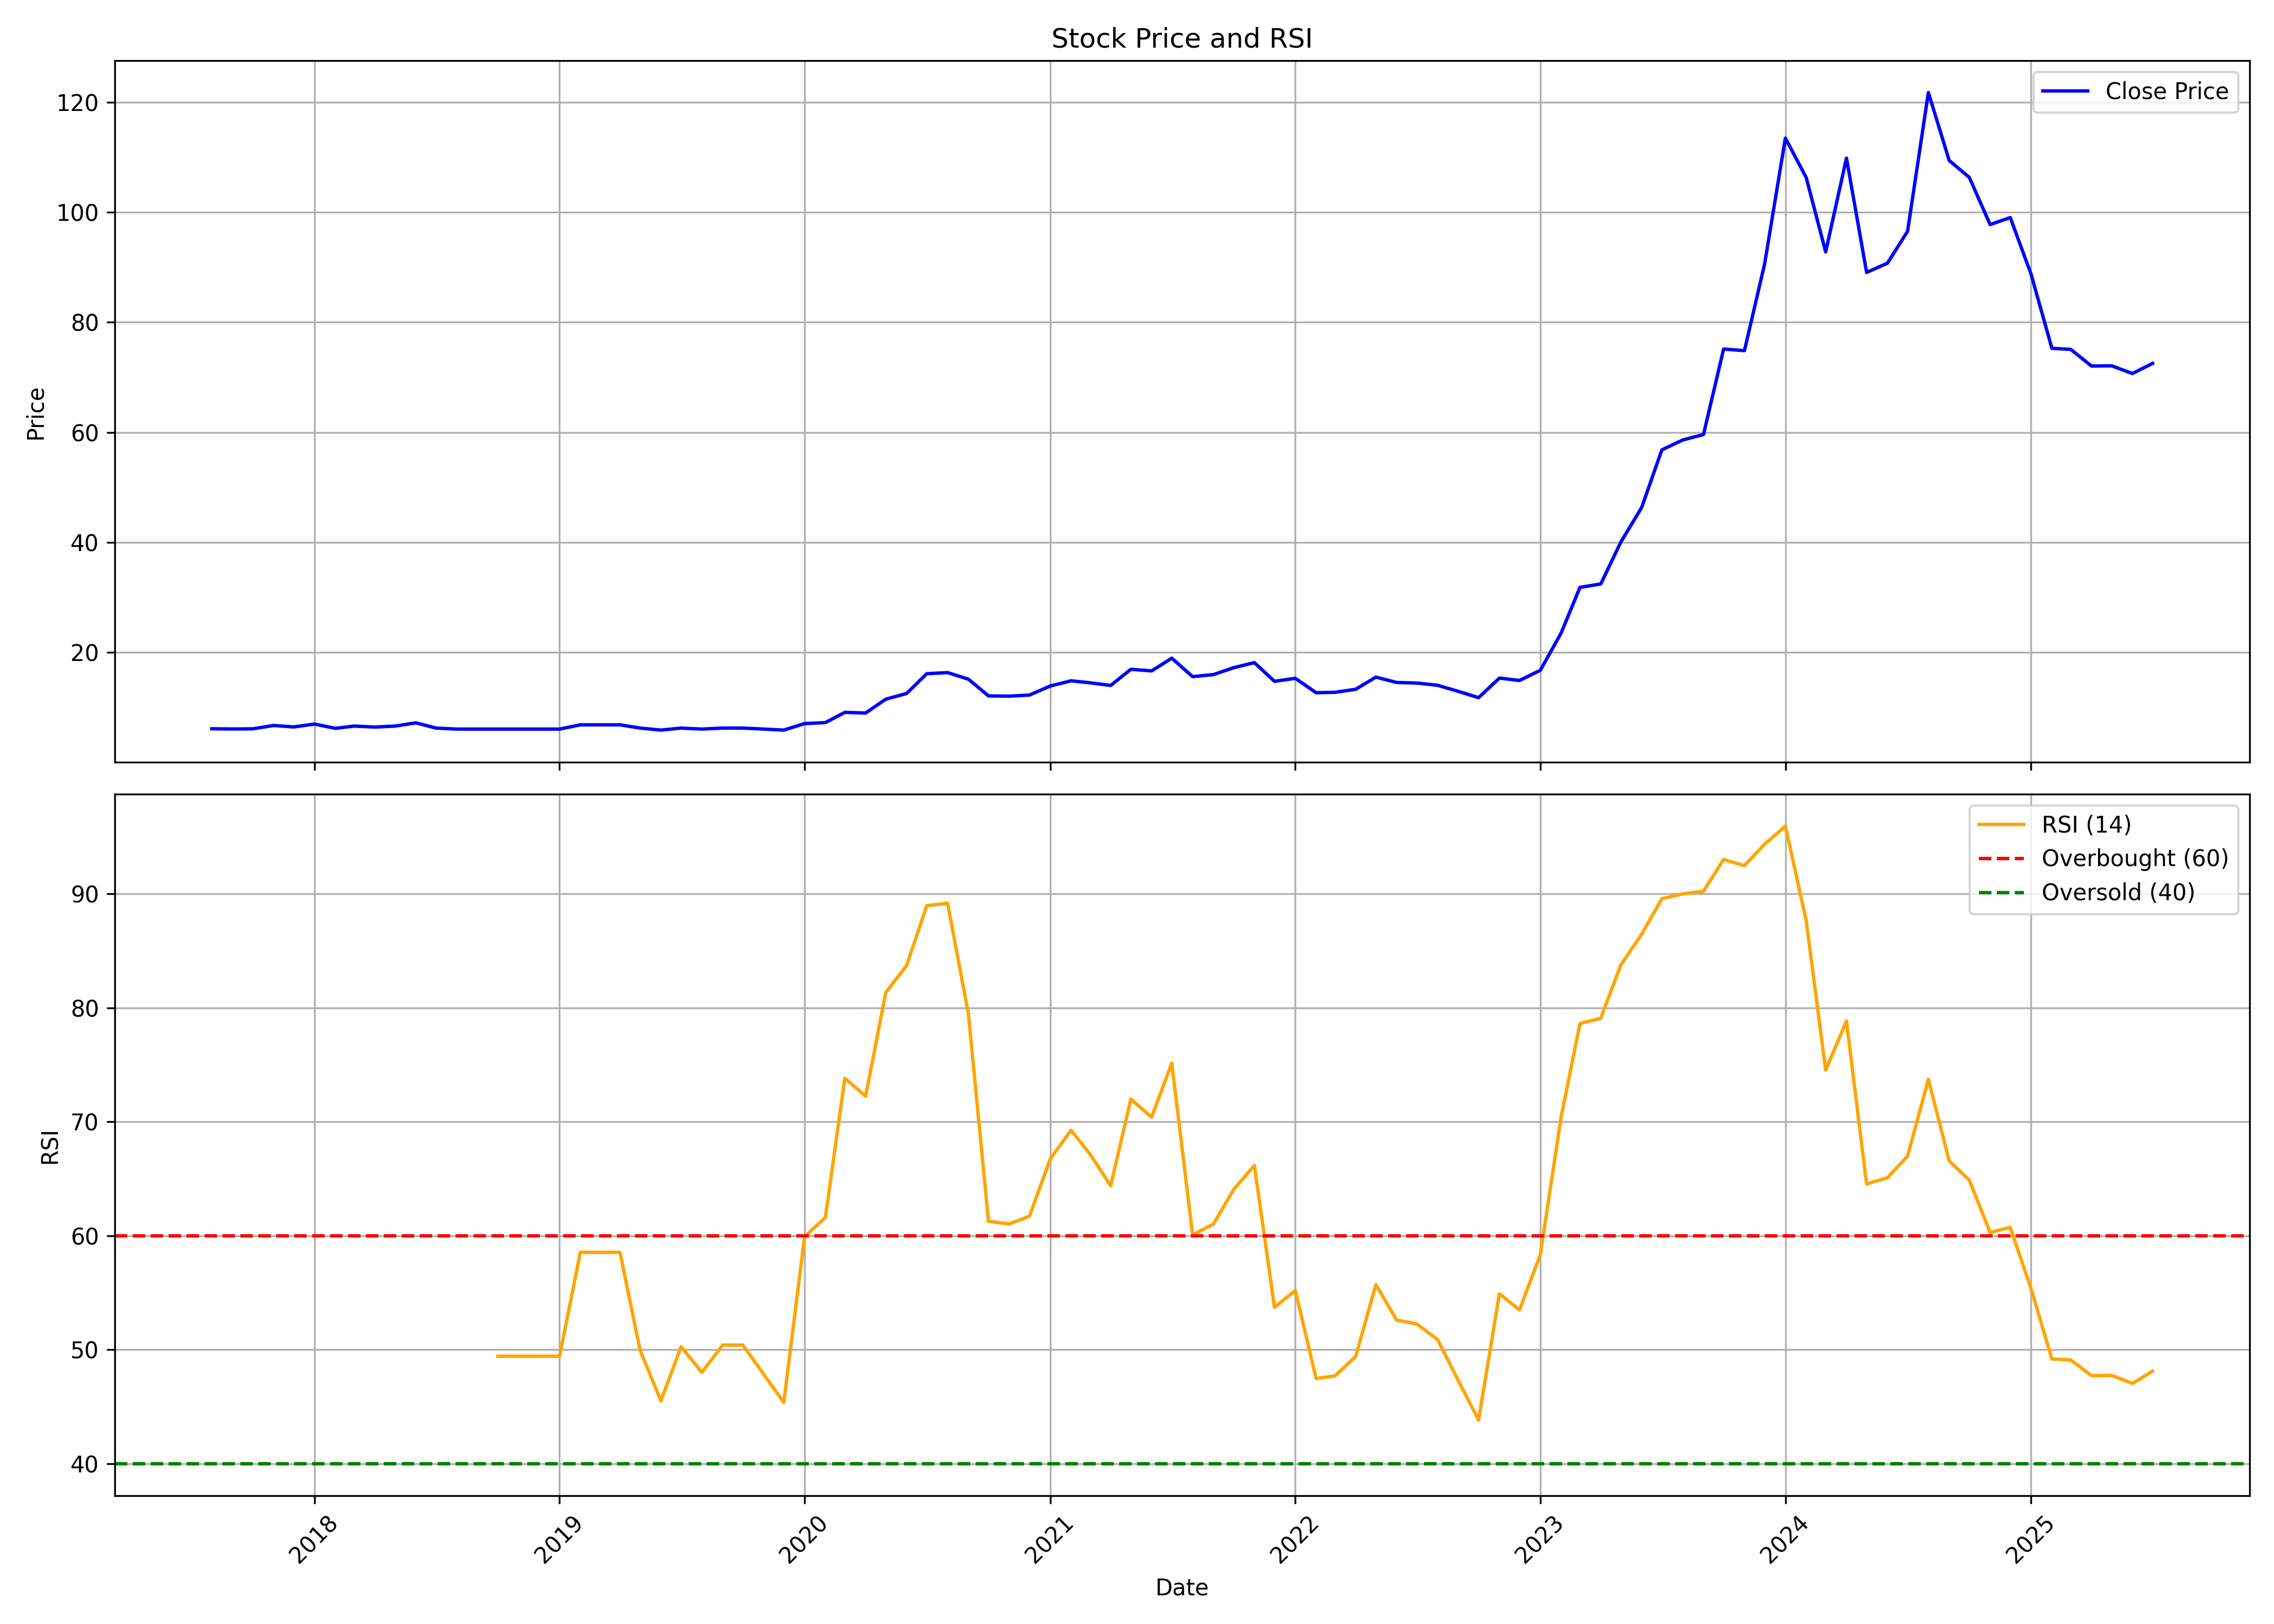

Values plotted in this chart, from the file beside it:
, date, symbol, open, high, low, close, volume, rsi
0, 2017-08-01, GEEKAYWIRE, 6.057, 6.121, 6.012, 6.048, 6120000, 
1, 2017-09-01, GEEKAYWIRE, 6.048, 6.157, 6.012, 6.012, 5100000, 
2, 2017-10-01, GEEKAYWIRE, 6.012, 6.084, 6.003, 6.039, 2280000, 
3, 2017-11-01, GEEKAYWIRE, 6.048, 6.647, 6.039, 6.647, 1240000, 
4, 2017-12-01, GEEKAYWIRE, 6.72, 6.72, 6.175, 6.384, 1040000, 
5, 2018-01-01, GEEKAYWIRE, 6.384, 7.592, 6.366, 6.902, 2920000, 
6, 2018-02-01, GEEKAYWIRE, 6.902, 6.902, 6.084, 6.13, 2580000, 
7, 2018-03-01, GEEKAYWIRE, 6.13, 6.72, 6.13, 6.538, 800000, 
8, 2018-04-01, GEEKAYWIRE, 6.357, 6.357, 6.357, 6.357, 40000, 
9, 2018-05-01, GEEKAYWIRE, 6.357, 6.538, 6.357, 6.538, 220000, 
10, 2018-06-01, GEEKAYWIRE, 6.538, 7.447, 5.994, 7.129, 320000, 
11, 2018-07-01, GEEKAYWIRE, 7.129, 7.174, 6.175, 6.175, 340000, 
12, 2018-08-01, GEEKAYWIRE, 6.175, 6.557, 5.994, 5.994, 740000, 
13, 2018-09-01, GEEKAYWIRE, 5.994, 5.994, 5.994, 5.994, 140000, 
14, 2018-10-01, GEEKAYWIRE, 5.994, 5.994, 5.994, 5.994, 0, 49.42
15, 2018-11-01, GEEKAYWIRE, 5.994, 5.994, 5.994, 5.994, 0, 49.42
16, 2018-12-01, GEEKAYWIRE, 5.994, 5.994, 5.994, 5.994, 0, 49.42
17, 2019-01-01, GEEKAYWIRE, 5.994, 5.994, 5.994, 5.994, 20000, 49.42
18, 2019-02-01, GEEKAYWIRE, 5.994, 6.765, 5.994, 6.765, 100000, 58.54
19, 2019-03-01, GEEKAYWIRE, 6.765, 6.765, 6.765, 6.765, 0, 58.54
20, 2019-04-01, GEEKAYWIRE, 6.765, 6.765, 6.765, 6.765, 0, 58.54
21, 2019-05-01, GEEKAYWIRE, 6.765, 6.765, 6.175, 6.175, 20000, 49.94
22, 2019-06-01, GEEKAYWIRE, 6.175, 6.175, 5.812, 5.812, 40000, 45.51
23, 2019-07-01, GEEKAYWIRE, 5.812, 6.175, 5.63, 6.175, 1320000, 50.26
24, 2019-08-01, GEEKAYWIRE, 6.175, 6.175, 5.721, 5.994, 240000, 48.01
25, 2019-09-01, GEEKAYWIRE, 5.994, 6.175, 5.812, 6.175, 500000, 50.4
26, 2019-10-01, GEEKAYWIRE, 6.175, 6.175, 6.175, 6.175, 0, 50.4
27, 2019-11-01, GEEKAYWIRE, 6.175, 6.175, 5.994, 5.994, 20000, 47.85
28, 2019-12-01, GEEKAYWIRE, 5.994, 5.994, 5.812, 5.812, 20000, 45.37
29, 2020-01-01, GEEKAYWIRE, 5.812, 7.011, 5.812, 6.992, 740000, 59.91
30, 2020-02-01, GEEKAYWIRE, 6.992, 7.174, 6.992, 7.174, 400000, 61.6
31, 2020-03-01, GEEKAYWIRE, 7.174, 10.44, 5.648, 9.036, 479270, 73.81
32, 2020-04-01, GEEKAYWIRE, 8.355, 9.808, 7.447, 8.918, 295965, 72.24
33, 2020-05-01, GEEKAYWIRE, 8.918, 15.58, 8.7, 11.43, 839625, 81.34
34, 2020-06-01, GEEKAYWIRE, 11.26, 14.48, 10.38, 12.47, 740115, 83.7
35, 2020-07-01, GEEKAYWIRE, 12.88, 17.25, 12.06, 16.06, 683335, 88.95
36, 2020-08-01, GEEKAYWIRE, 16.06, 18.53, 14.94, 16.27, 627825, 89.17
37, 2020-09-01, GEEKAYWIRE, 16.53, 16.71, 14.93, 15.07, 731360, 79.47
38, 2020-10-01, GEEKAYWIRE, 15.23, 16, 11.52, 12.03, 1109140, 61.26
39, 2020-11-01, GEEKAYWIRE, 11.97, 12.17, 10.78, 11.98, 1684845, 61.03
40, 2020-12-01, GEEKAYWIRE, 11.87, 12.45, 11.45, 12.19, 1238055, 61.71
41, 2021-01-01, GEEKAYWIRE, 12.24, 14.06, 12.18, 13.83, 1129230, 66.74
42, 2021-02-01, GEEKAYWIRE, 13.4, 15.91, 13.14, 14.78, 1220345, 69.25
43, 2021-03-01, GEEKAYWIRE, 15.54, 15.59, 13.79, 14.42, 1707185, 67.16
44, 2021-04-01, GEEKAYWIRE, 14.85, 15.88, 13, 13.93, 299870, 64.38
45, 2021-05-01, GEEKAYWIRE, 13.98, 19.01, 13.4, 16.87, 1814765, 71.98
46, 2021-06-01, GEEKAYWIRE, 16.74, 19.69, 15.62, 16.58, 4221775, 70.39
47, 2021-07-01, GEEKAYWIRE, 16.64, 20.98, 15.81, 18.89, 8808915, 75.14
48, 2021-08-01, GEEKAYWIRE, 19.51, 19.51, 13.22, 15.53, 2533530, 60.07
49, 2021-09-01, GEEKAYWIRE, 16.22, 16.85, 15.1, 15.91, 613955, 61.02
50, 2021-10-01, GEEKAYWIRE, 15.87, 19.02, 15.42, 17.16, 3798265, 64.04
51, 2021-11-01, GEEKAYWIRE, 17.5, 19.78, 16.2, 18.09, 2513580, 66.16
52, 2021-12-01, GEEKAYWIRE, 18.68, 18.82, 14.34, 14.68, 2347250, 53.72
53, 2022-01-01, GEEKAYWIRE, 14.68, 17.6, 14.17, 15.23, 3295960, 55.19
54, 2022-02-01, GEEKAYWIRE, 15.59, 16.64, 10.95, 12.61, 2906820, 47.47
55, 2022-03-01, GEEKAYWIRE, 12.61, 14.27, 10.57, 12.68, 1621470, 47.69
56, 2022-04-01, GEEKAYWIRE, 12.56, 13.8, 11.34, 13.24, 2752550, 49.41
57, 2022-05-01, GEEKAYWIRE, 13.23, 15.82, 11.65, 15.45, 1647615, 55.71
58, 2022-06-01, GEEKAYWIRE, 15.5, 16.7, 14.02, 14.47, 1519695, 52.59
59, 2022-07-01, GEEKAYWIRE, 14.17, 15.36, 13.94, 14.37, 696365, 52.26
... 36 more rows
